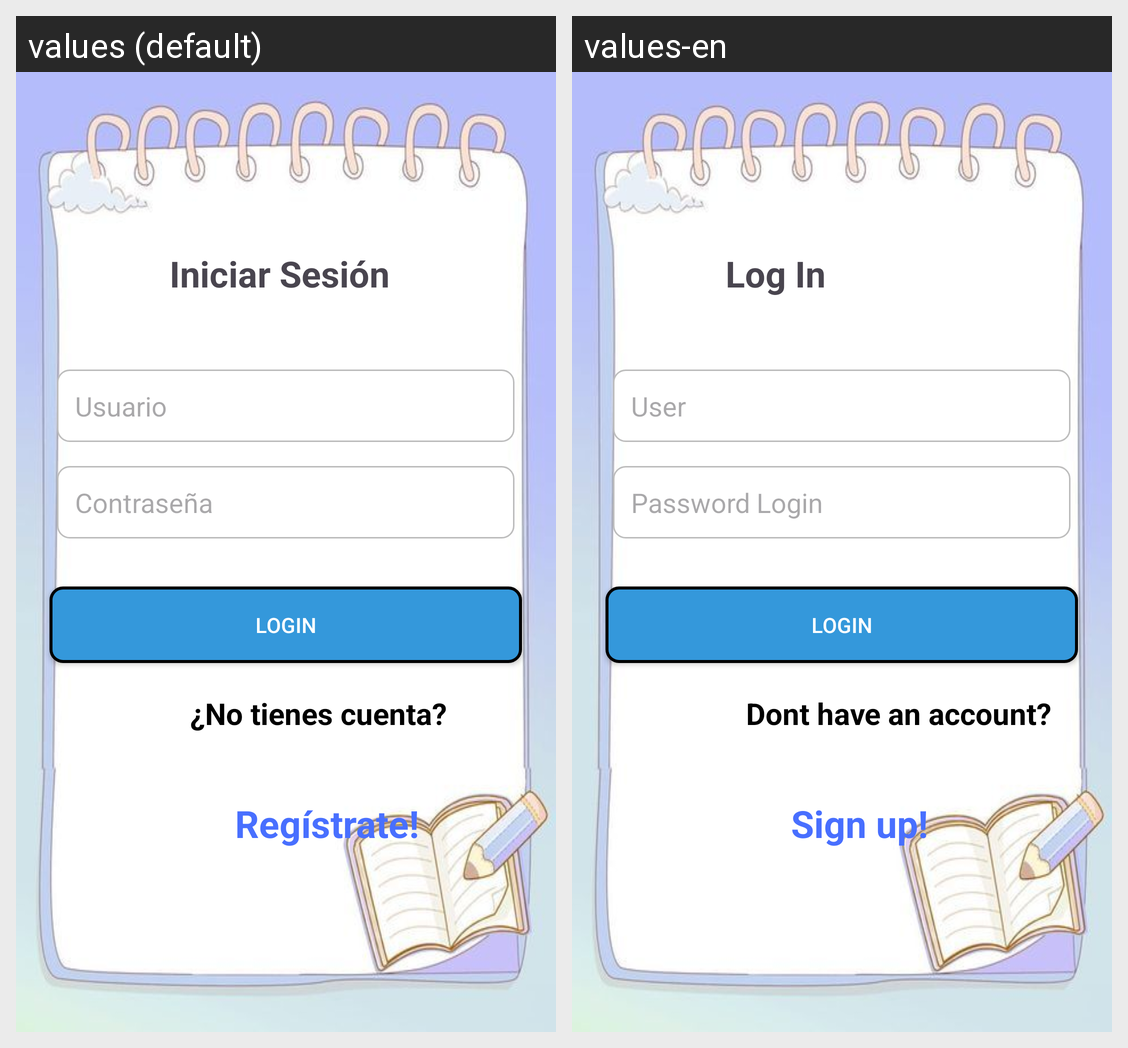

This grid shows one Android layout under two languages. Give, for every string resource on the screen, its name, the default text and each shown locale's text.
Android screen res/layout/login_page.xml rendered under 2 locales, left to right: values (default), values-en. Device: Nexus 5 (rendered at 1080×1920; each locale shown at half size, 540×960, under a caption strip naming it); theme Theme.GrigoreAdrianMaths.
Strings drawn on this screen, with the default value and each locale's value (text and hints the layout hard-codes, and strings that could not be matched under every locale, appear in the picture but are not listed):

iniciar_sesi_n
  values: Iniciar Sesión
  values-en: Log In

usuarioLogin
  values: Usuario
  values-en: User

contrase_aLogin
  values: Contraseña
  values-en: Password Login

login
  values: login
  values-en: login

no_tienes_cuenta
  values: ¿No tienes cuenta?
  values-en: Dont have an account?

reg_strate
  values: Regístrate!
  values-en: Sign up!
